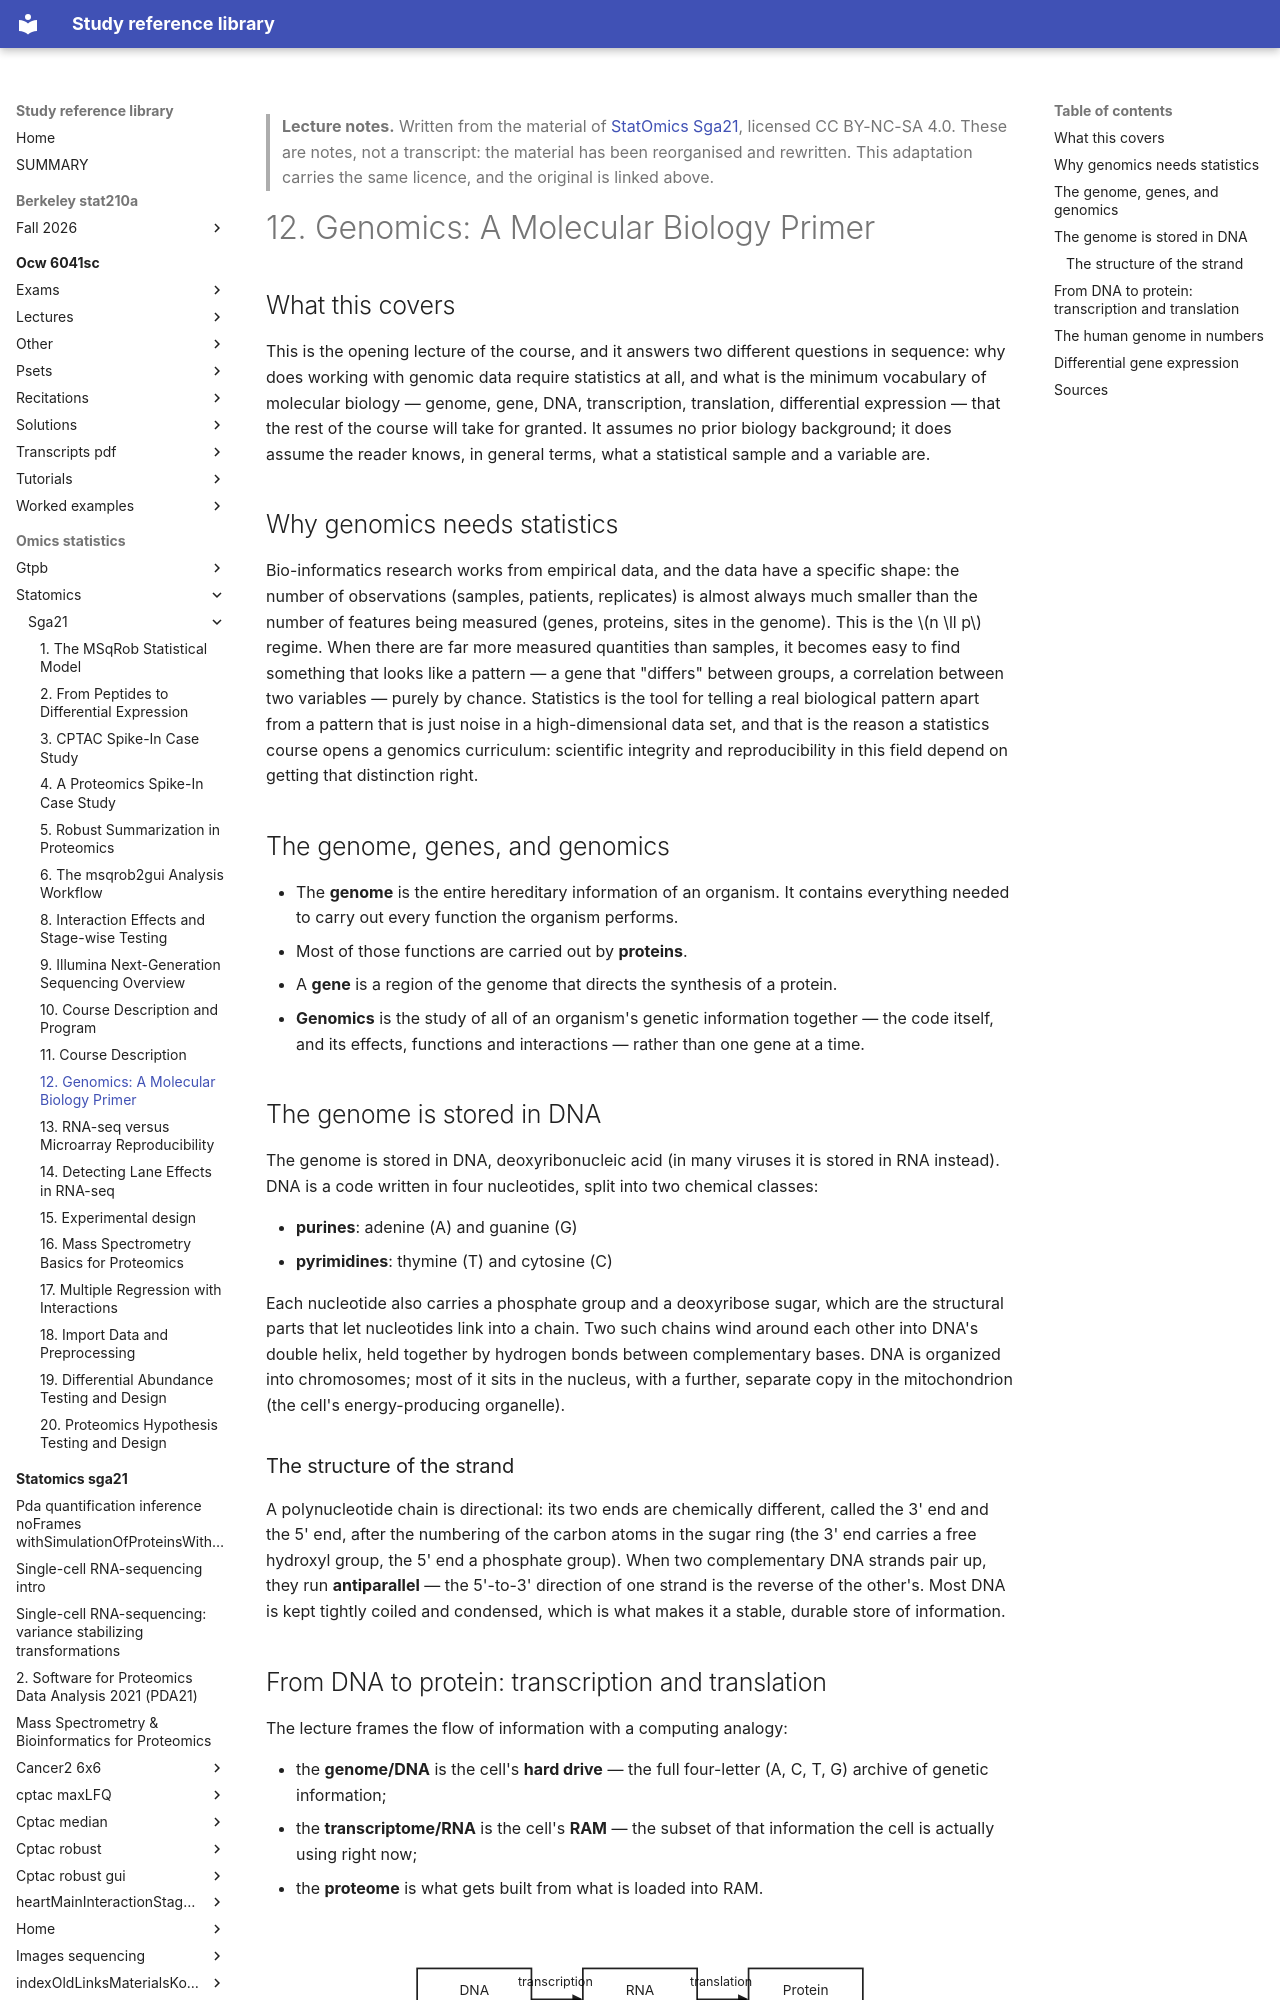

repository: Claptar/knowledge-base-library · page: omics-statistics/statomics/sga21/12-genomics-a-molecular-biology-primer/index.html · generator: mkdocs

---
title: "12. Genomics: A Molecular Biology Primer"
course: "StatOmics Sga21"
chapter: 12
source: "https://github.com/statOmics/SGA21"
licence: "CC BY-NC-SA 4.0"
written: "2026-09-20"
---

> **Lecture notes.** Written from the material of [StatOmics Sga21](https://github.com/statOmics/SGA21), licensed CC BY-NC-SA 4.0. These are notes, not a transcript: the material has been reorganised and rewritten. This adaptation carries the same licence, and the original is linked above.

# 12. Genomics: A Molecular Biology Primer

## What this covers

This is the opening lecture of the course, and it answers two different questions in sequence:
why does working with genomic data require statistics at all, and what is the minimum vocabulary
of molecular biology — genome, gene, DNA, transcription, translation, differential expression —
that the rest of the course will take for granted. It assumes no prior biology background; it does
assume the reader knows, in general terms, what a statistical sample and a variable are.

## Why genomics needs statistics

Bio-informatics research works from empirical data, and the data have a specific shape: the
number of observations (samples, patients, replicates) is almost always much smaller than the
number of features being measured (genes, proteins, sites in the genome). This is the
$n \ll p$ regime. When there are far more measured quantities than samples, it becomes easy to
find something that looks like a pattern — a gene that "differs" between groups, a correlation
between two variables — purely by chance. Statistics is the tool for telling a real biological
pattern apart from a pattern that is just noise in a high-dimensional data set, and that is the
reason a statistics course opens a genomics curriculum: scientific integrity and reproducibility in
this field depend on getting that distinction right.

## The genome, genes, and genomics

- The **genome** is the entire hereditary information of an organism. It contains everything
  needed to carry out every function the organism performs.
- Most of those functions are carried out by **proteins**.
- A **gene** is a region of the genome that directs the synthesis of a protein.
- **Genomics** is the study of all of an organism's genetic information together — the code
  itself, and its effects, functions and interactions — rather than one gene at a time.

## The genome is stored in DNA

The genome is stored in DNA, deoxyribonucleic acid (in many viruses it is stored in RNA instead).
DNA is a code written in four nucleotides, split into two chemical classes:

- **purines**: adenine (A) and guanine (G)
- **pyrimidines**: thymine (T) and cytosine (C)

Each nucleotide also carries a phosphate group and a deoxyribose sugar, which are the structural
parts that let nucleotides link into a chain. Two such chains wind around each other into DNA's
double helix, held together by hydrogen bonds between complementary bases. DNA is organized into
chromosomes; most of it sits in the nucleus, with a further, separate copy in the mitochondrion
(the cell's energy-producing organelle).

### The structure of the strand

A polynucleotide chain is directional: its two ends are chemically different, called the 3' end
and the 5' end, after the numbering of the carbon atoms in the sugar ring (the 3' end carries a
free hydroxyl group, the 5' end a phosphate group). When two complementary DNA strands pair up,
they run **antiparallel** — the 5'-to-3' direction of one strand is the reverse of the other's.
Most DNA is kept tightly coiled and condensed, which is what makes it a stable, durable store of
information.
